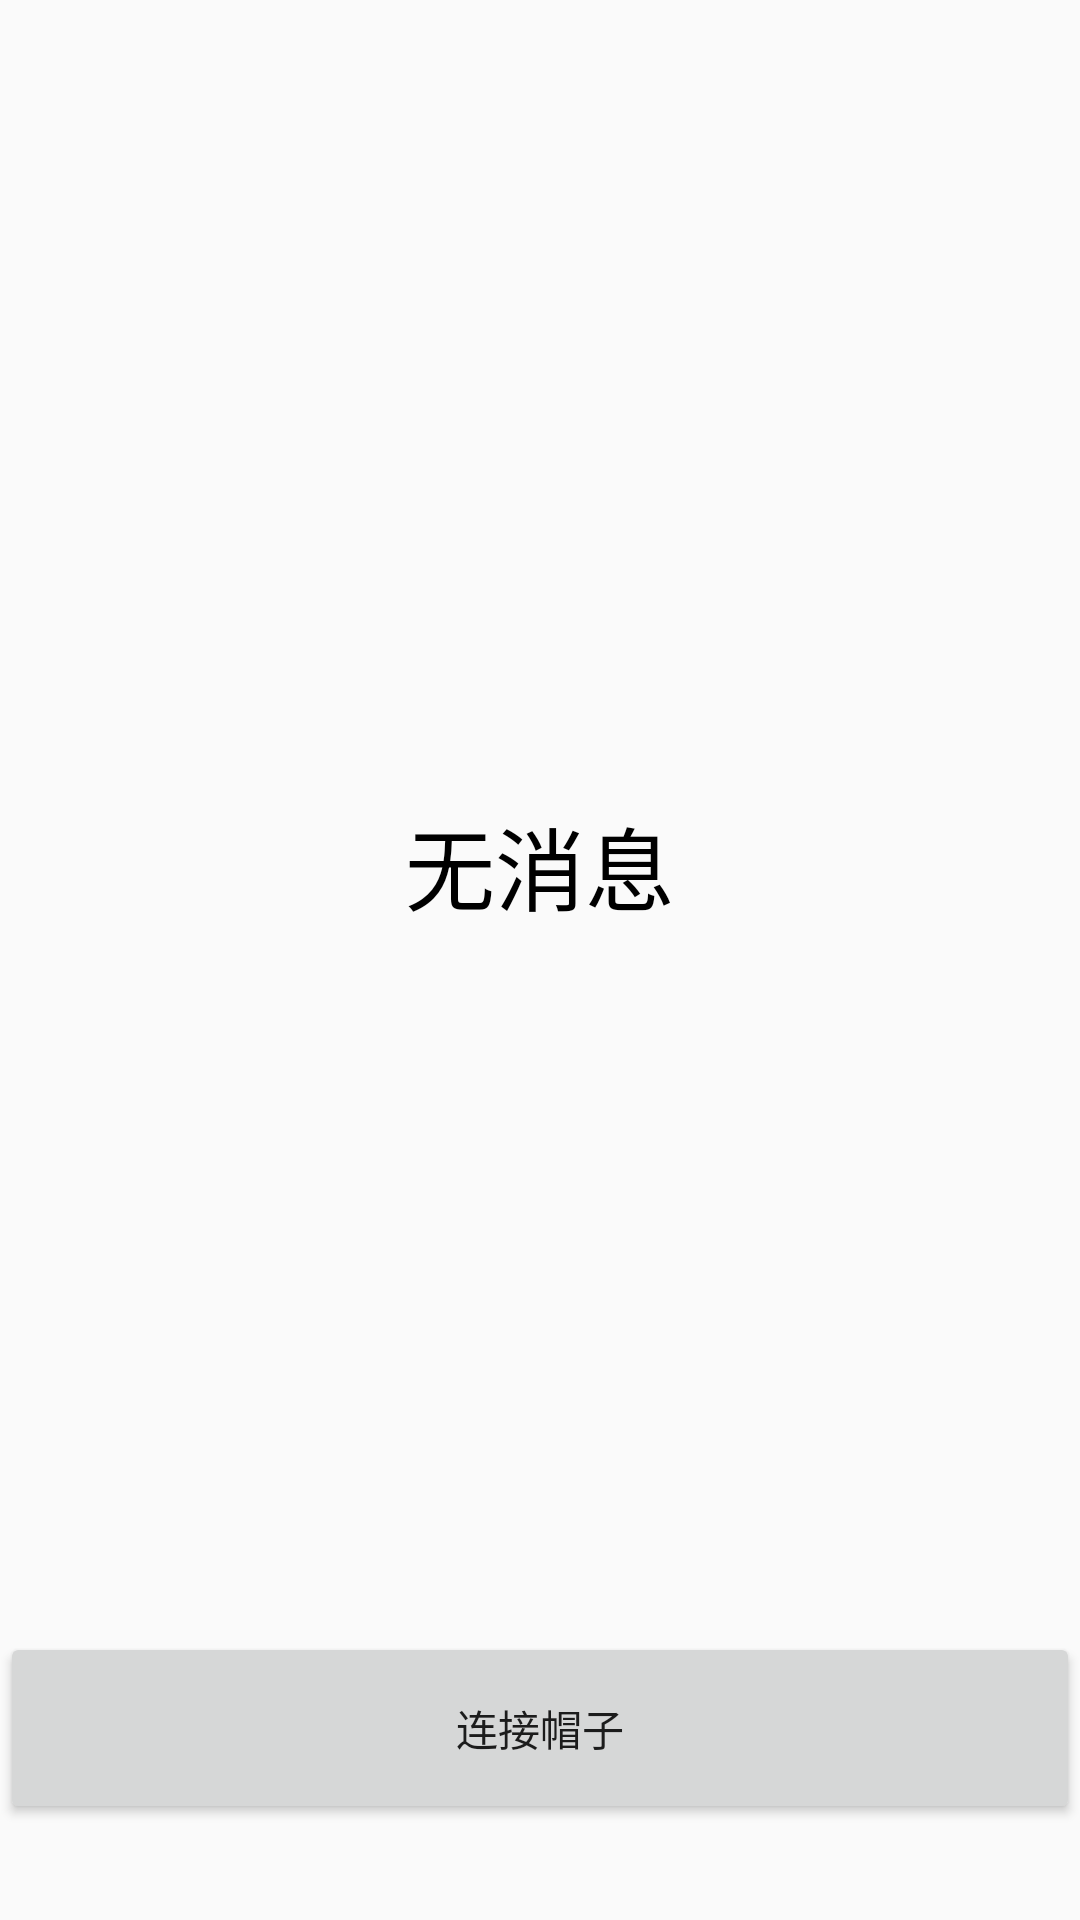

Android layout source for this screen:
<!-- AndroidManifest.xml: application theme AppTheme -->
<!-- res/layout/activity_main.xml -->
<?xml version="1.0" encoding="utf-8"?>
<androidx.constraintlayout.widget.ConstraintLayout xmlns:android="http://schemas.android.com/apk/res/android"
    xmlns:app="http://schemas.android.com/apk/res-auto"
    xmlns:tools="http://schemas.android.com/tools"
    android:layout_width="match_parent"
    android:layout_height="match_parent"
    tools:context=".MainActivity">

    <Button
        android:id="@+id/connectButton"
        android:layout_width="0dp"
        android:layout_height="0dp"
        android:text="连接帽子"
        app:layout_constraintBottom_toTopOf="@+id/guideline8"
        app:layout_constraintEnd_toEndOf="parent"
        app:layout_constraintHorizontal_bias="0.0"
        app:layout_constraintStart_toStartOf="parent"
        app:layout_constraintTop_toTopOf="@+id/guideline9"
        app:layout_constraintVertical_bias="0.0" />

    <androidx.constraintlayout.widget.Guideline
        android:id="@+id/guideline"
        android:layout_width="wrap_content"
        android:layout_height="wrap_content"
        android:orientation="horizontal"
        app:layout_constraintGuide_percent="0.3" />

    <androidx.constraintlayout.widget.Guideline
        android:id="@+id/guideline2"
        android:layout_width="wrap_content"
        android:layout_height="wrap_content"
        android:orientation="vertical"
        app:layout_constraintGuide_percent="0.5" />

    <androidx.constraintlayout.widget.Guideline
        android:id="@+id/guideline3"
        android:layout_width="wrap_content"
        android:layout_height="wrap_content"
        android:orientation="horizontal"
        app:layout_constraintGuide_percent="0.4" />

    <androidx.constraintlayout.widget.Guideline
        android:id="@+id/guideline4"
        android:layout_width="wrap_content"
        android:layout_height="wrap_content"
        android:orientation="horizontal"
        app:layout_constraintGuide_percent="0.5" />

    <androidx.constraintlayout.widget.Guideline
        android:id="@+id/guideline5"
        android:layout_width="wrap_content"
        android:layout_height="wrap_content"
        android:orientation="horizontal"
        app:layout_constraintGuide_percent="0.6" />

    <androidx.constraintlayout.widget.Guideline
        android:id="@+id/guideline6"
        android:layout_width="wrap_content"
        android:layout_height="wrap_content"
        android:orientation="horizontal"
        app:layout_constraintGuide_percent="0.7" />

    <androidx.constraintlayout.widget.Guideline
        android:id="@+id/guideline7"
        android:layout_width="wrap_content"
        android:layout_height="wrap_content"
        android:orientation="horizontal"
        app:layout_constraintGuide_percent="0.8" />

    <androidx.constraintlayout.widget.Guideline
        android:id="@+id/guideline8"
        android:layout_width="wrap_content"
        android:layout_height="wrap_content"
        android:orientation="horizontal"
        app:layout_constraintGuide_percent="0.95" />

    <androidx.constraintlayout.widget.Guideline
        android:id="@+id/guideline9"
        android:layout_width="wrap_content"
        android:layout_height="wrap_content"
        android:orientation="horizontal"
        app:layout_constraintGuide_percent="0.85" />

    <TextView
        android:id="@+id/textView"
        android:layout_width="wrap_content"
        android:layout_height="wrap_content"
        android:text="无消息"
        android:textColor="#000000"
        android:textSize="30sp"
        app:layout_constraintBottom_toTopOf="@+id/guideline4"
        app:layout_constraintEnd_toEndOf="parent"
        app:layout_constraintStart_toStartOf="parent"
        app:layout_constraintTop_toTopOf="@+id/guideline3" />

</androidx.constraintlayout.widget.ConstraintLayout>
<!-- resources referenced by this layout -->
<resources>
  <style name="AppTheme" parent="Theme.AppCompat.Light.DarkActionBar">
          
          <item name="colorPrimary">@color/colorPrimary</item>
          <item name="colorPrimaryDark">@color/colorPrimaryDark</item>
          <item name="colorAccent">@color/colorAccent</item>
      </style>
  <!-- not gathered from this repository: default colours our renderer supplied (Android Studio template values) -->
  <color name="colorPrimary">#FF6200EE</color>
  <color name="colorPrimaryDark">#FF3700B3</color>
  <color name="colorAccent">#FF03DAC5</color>
</resources>
